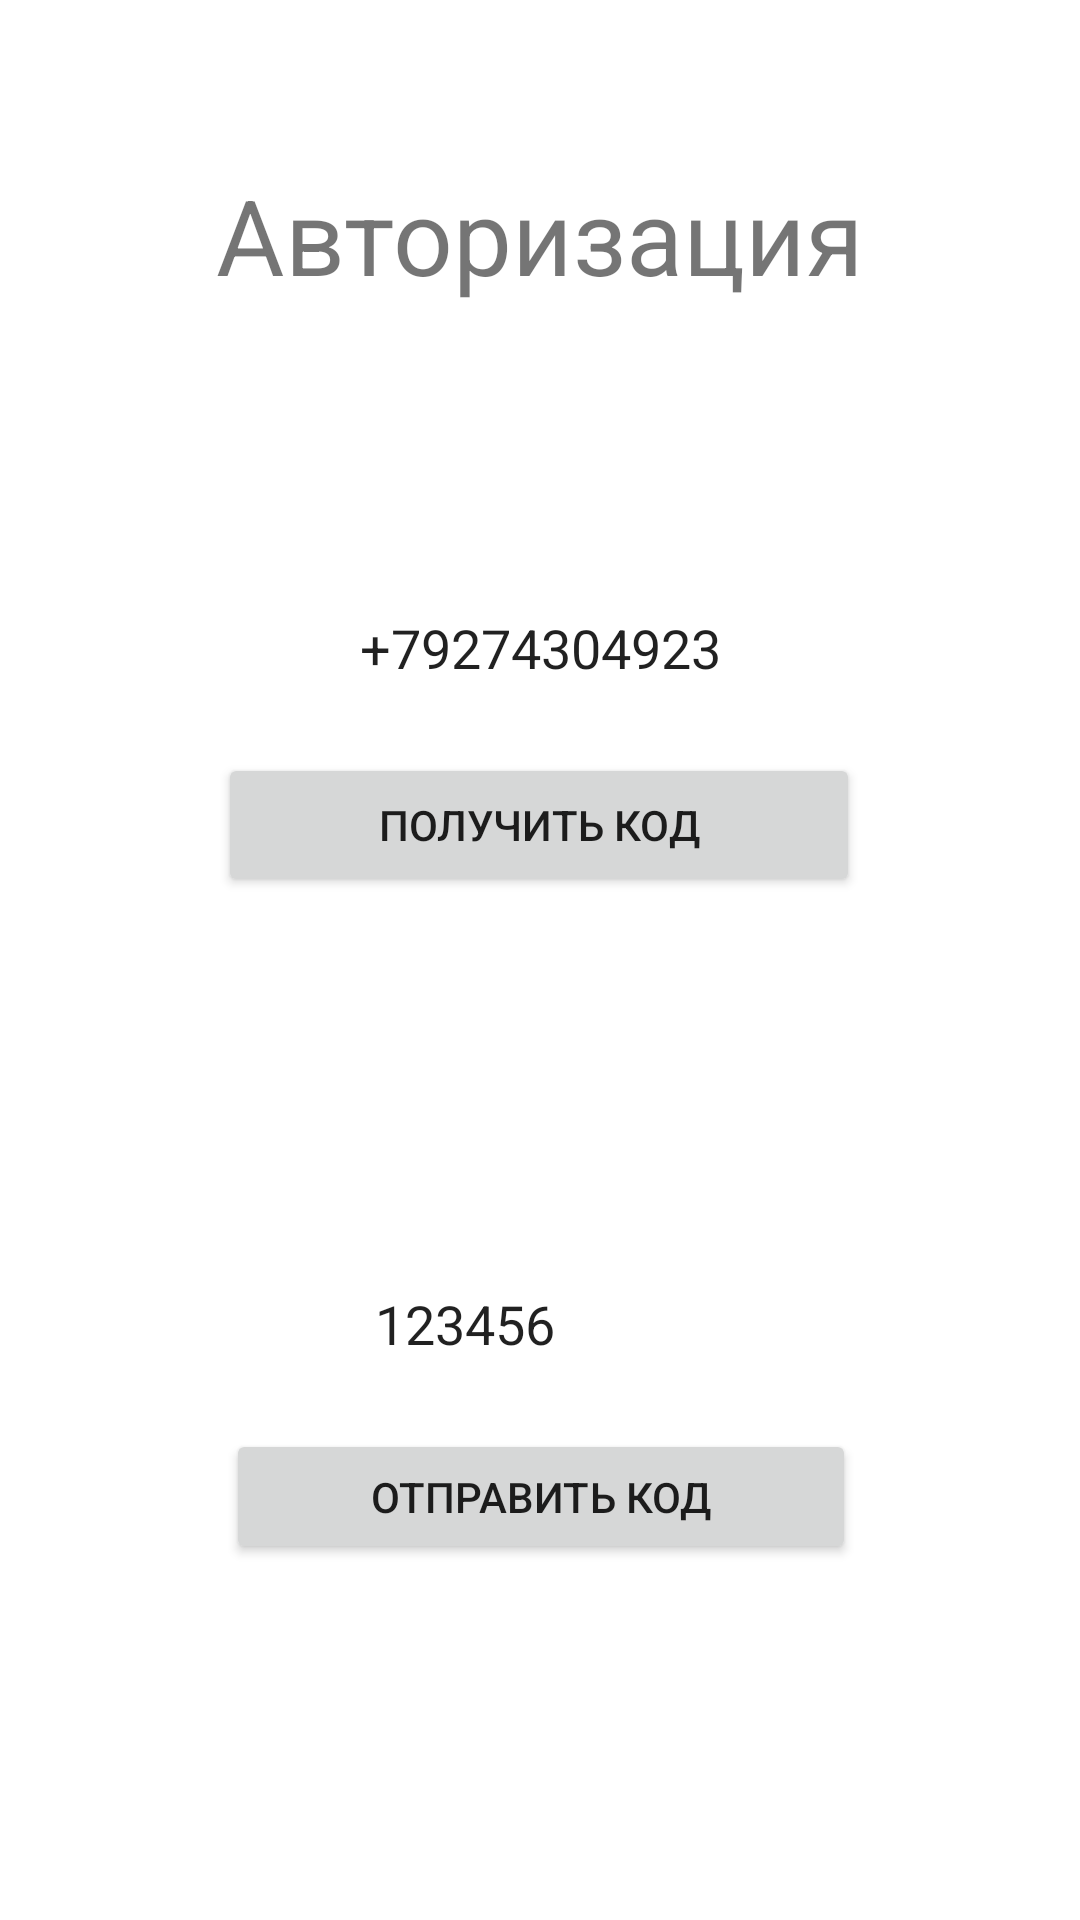

Here is an Android app screen rendered from its layout file. Give the layout XML and the strings, colors and styles it references.
<!-- AndroidManifest.xml: application theme Theme.MessengerProject -->
<!-- res/layout/activity_auth.xml -->
<?xml version="1.0" encoding="utf-8"?>
<androidx.constraintlayout.widget.ConstraintLayout xmlns:android="http://schemas.android.com/apk/res/android"
    xmlns:app="http://schemas.android.com/apk/res-auto"
    xmlns:tools="http://schemas.android.com/tools"
    android:layout_width="match_parent"
    android:layout_height="match_parent"
    tools:context=".activities.AuthActivity">

    <TextView
        android:id="@+id/textView2"
        android:layout_width="match_parent"
        android:layout_height="wrap_content"
        android:layout_marginTop="55dp"
        android:text="Авторизация"
        android:gravity="center"
        android:textSize="35sp"
        app:layout_constraintEnd_toEndOf="parent"
        app:layout_constraintStart_toStartOf="parent"
        app:layout_constraintTop_toTopOf="parent" />


    <EditText
        android:id="@+id/a_auth_phone_number"
        android:layout_width="wrap_content"
        android:layout_height="wrap_content"
        android:layout_marginStart="100dp"
        android:layout_marginTop="92dp"
        android:layout_marginEnd="100dp"
        android:ems="10"
        android:gravity="center"
        android:text="+79274304923"
        android:hint="+7XXXXXXXXXX"
        android:inputType="phone"
        app:layout_constraintEnd_toEndOf="parent"
        app:layout_constraintStart_toStartOf="parent"
        app:layout_constraintTop_toBottomOf="@+id/textView2"
        tools:ignore="TouchTargetSizeCheck" />

    <Button
        android:id="@+id/a_auth_get_code"
        android:layout_width="214dp"
        android:layout_height="48dp"
        android:layout_marginTop="16dp"
        android:text="Получить код"
        app:layout_constraintEnd_toEndOf="parent"
        app:layout_constraintHorizontal_bias="0.497"
        app:layout_constraintStart_toStartOf="parent"
        app:layout_constraintTop_toBottomOf="@+id/a_auth_phone_number" />

    <EditText
        android:id="@+id/a_auth_code"
        android:layout_width="wrap_content"
        android:layout_height="wrap_content"
        android:layout_marginStart="100dp"
        android:layout_marginTop="120dp"
        android:layout_marginEnd="100dp"
        android:ems="10"
        android:gravity="center"
        android:hint="Код из сообщения"
        android:inputType="textPersonName"
        android:maxLength="6"
        android:text="123456"
        app:layout_constraintEnd_toEndOf="parent"
        app:layout_constraintHorizontal_bias="1.0"
        app:layout_constraintStart_toStartOf="parent"
        app:layout_constraintTop_toBottomOf="@+id/a_auth_get_code"
        tools:ignore="TouchTargetSizeCheck" />

    <Button
        android:id="@+id/a_auth_send_code"
        android:layout_width="210dp"
        android:layout_height="45dp"
        android:layout_marginTop="16dp"
        android:text="Отправить код"
        app:layout_constraintEnd_toEndOf="parent"
        app:layout_constraintHorizontal_bias="0.502"
        app:layout_constraintStart_toStartOf="parent"
        app:layout_constraintTop_toBottomOf="@+id/a_auth_code" />

</androidx.constraintlayout.widget.ConstraintLayout>
<!-- resources referenced by this layout -->
<resources>
  <style name="Theme.MessengerProject" parent="Theme.MaterialComponents.DayNight.NoActionBar">
          
          <item name="colorPrimary">@color/first</item>
          <item name="colorPrimaryVariant">@color/second</item>
          <item name="colorOnPrimary">@color/white</item>
          
          <item name="colorSecondary">@color/teal_200</item>
          <item name="colorSecondaryVariant">@color/teal_700</item>
          <item name="colorOnSecondary">@color/white</item>
          
          <item name="android:statusBarColor" tools:targetApi="l">?attr/colorPrimaryVariant</item>
          <item name="colorControlNormal">@color/white</item>
          
      </style>
  <color name="first">#13333E</color>
  <color name="second">#2B424A</color>
  <color name="white">#FFFFFFFF</color>
  <color name="teal_200">#FF03DAC5</color>
  <color name="teal_700">#FF018786</color>
</resources>
